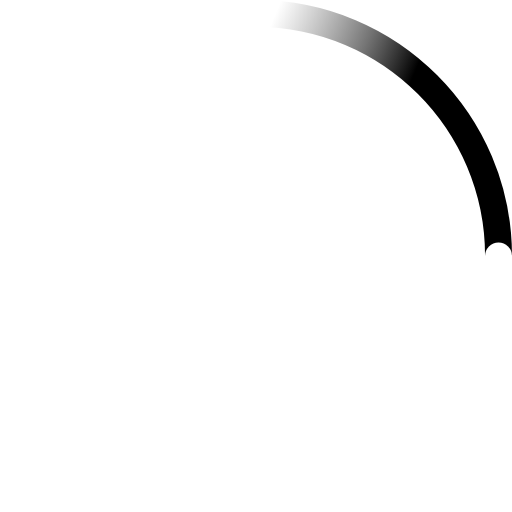
t = 0.00 s
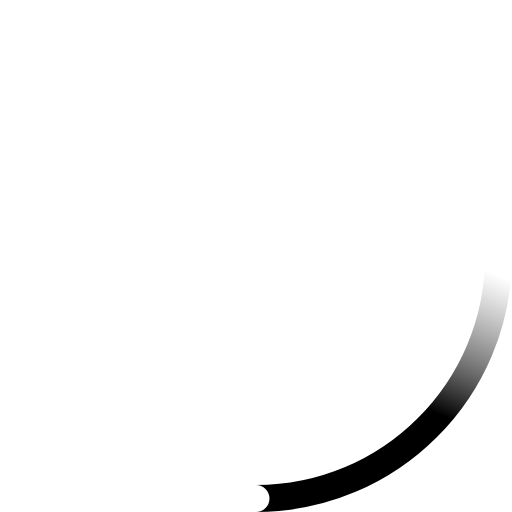
t = 0.23 s
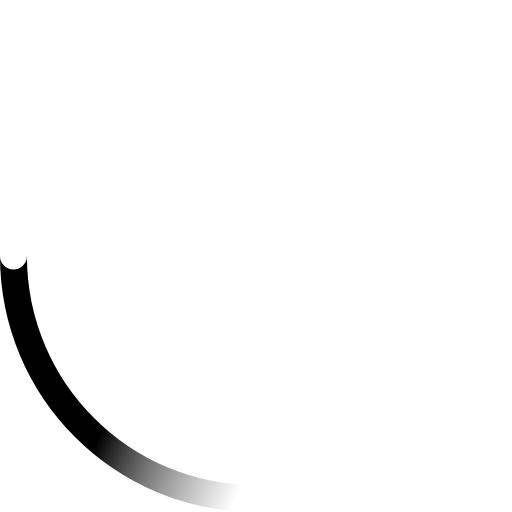
t = 0.45 s
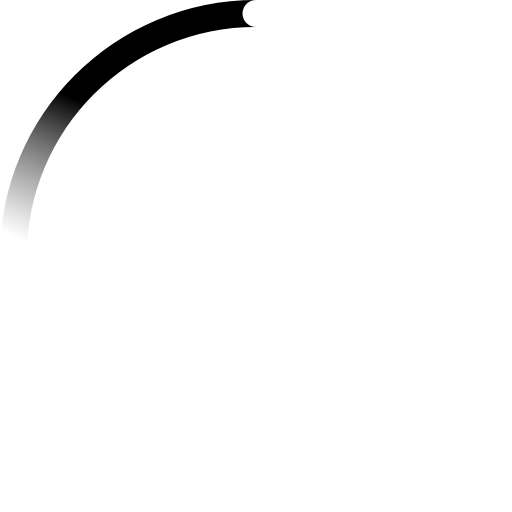
t = 0.68 s

The animated SVG that drew these frames (rendered in a browser with its animation timeline set to each time). Animation: 2 SMIL elements (animateTransform=2); one cycle of 0.90 s, repeats indefinitely.

<!-- By Sam Herbert (@sherb), for everyone. More @ http://goo.gl/7AJzbL -->
<svg width="38" height="38" viewBox="0 0 38 38" xmlns="http://www.w3.org/2000/svg">
    <defs>
        <linearGradient x1="8.042%" y1="0%" x2="65.682%" y2="23.865%" id="a">
            <stop stop-color="#444" stop-opacity="0" offset="0%"/>
            <stop stop-color="#222" stop-opacity=".631" offset="63.146%"/>
            <stop stop-color="#000" offset="100%"/>
        </linearGradient>
    </defs>
    <g fill="none" fill-rule="evenodd">
        <g transform="translate(1 1)">
            <path d="M36 18c0-9.94-8.06-18-18-18" id="Oval-2" stroke="url(#a)" stroke-width="2">
                <animateTransform
                    attributeName="transform"
                    type="rotate"
                    from="0 18 18"
                    to="360 18 18"
                    dur="0.9s"
                    repeatCount="indefinite" />
            </path>
            <circle fill="#fff" cx="36" cy="18" r="1">
                <animateTransform
                    attributeName="transform"
                    type="rotate"
                    from="0 18 18"
                    to="360 18 18"
                    dur="0.9s"
                    repeatCount="indefinite" />
            </circle>
        </g>
    </g>
</svg>
